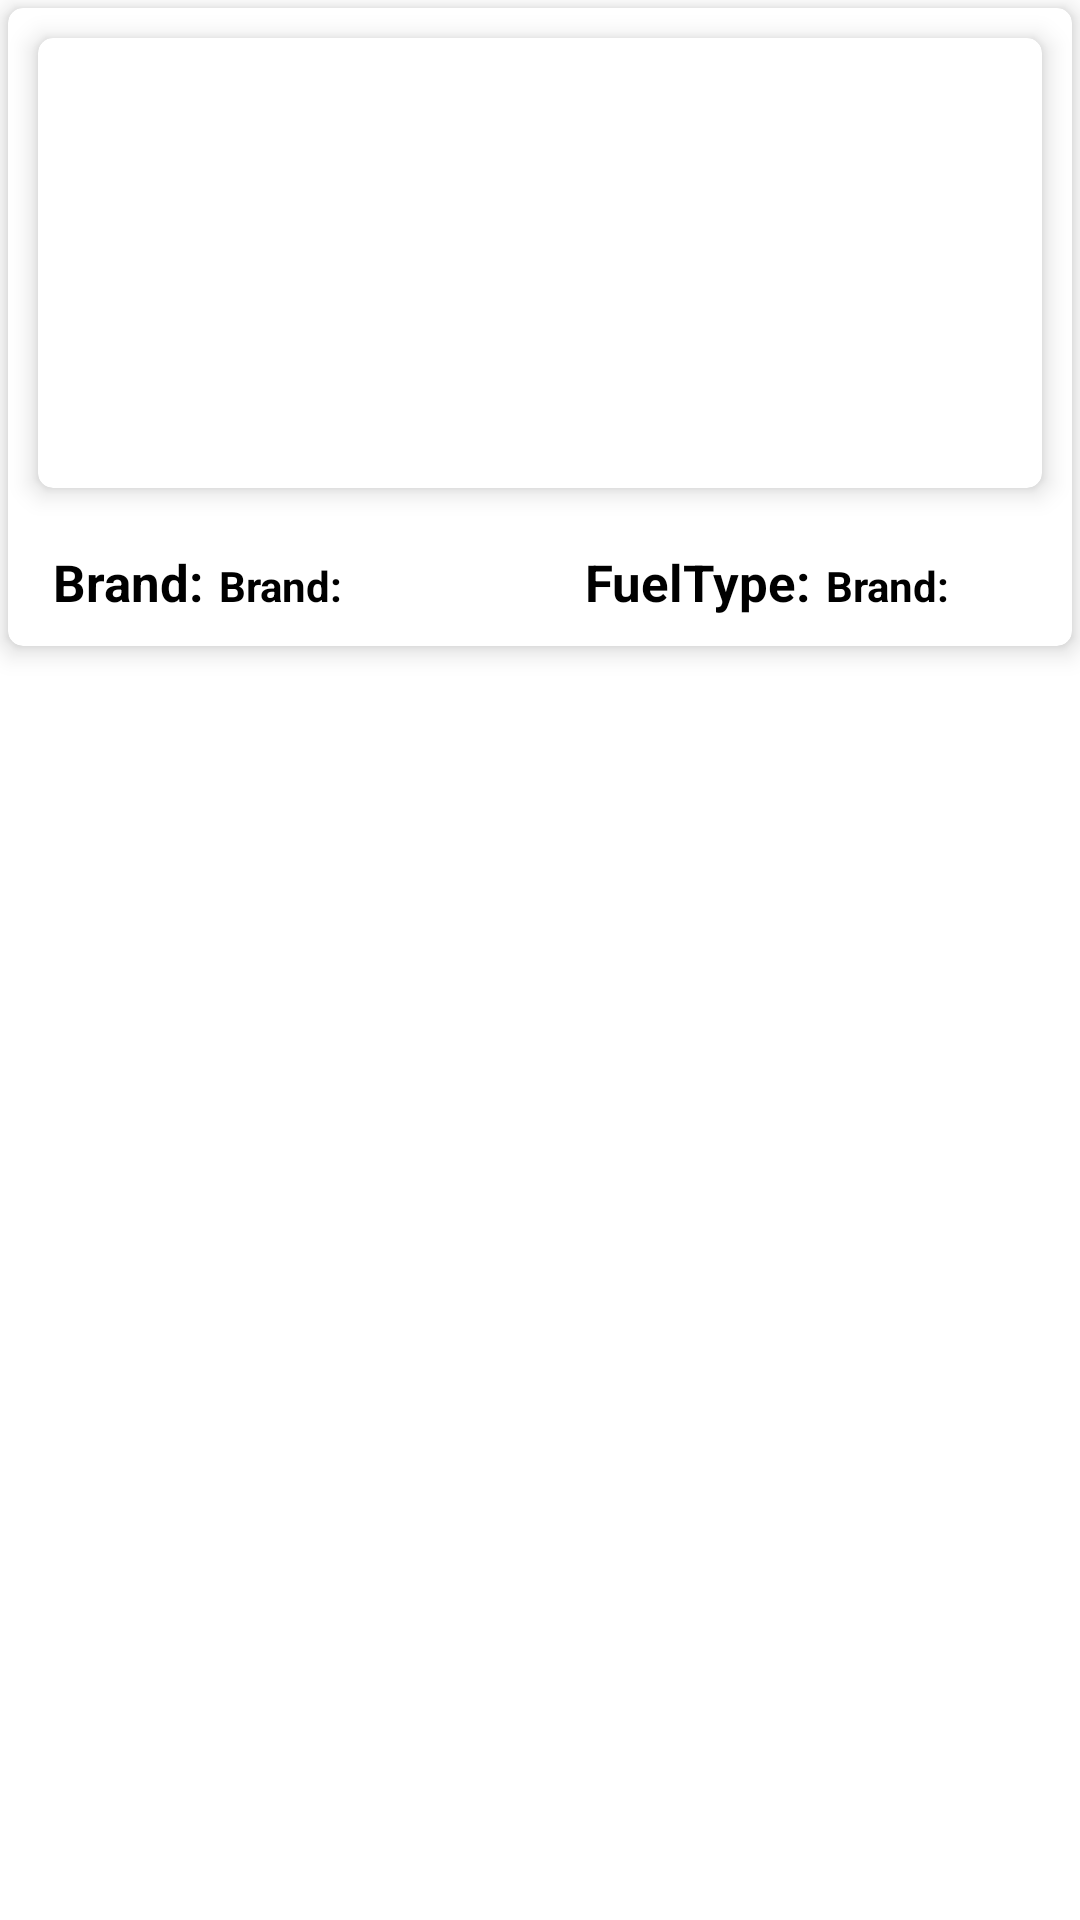

The Android layout XML behind this screen, and the referenced resources:
<!-- AndroidManifest.xml: application theme Theme.CarLibrary -->
<!-- res/layout/recycler_view_item.xml -->
<?xml version="1.0" encoding="utf-8"?>
<RelativeLayout xmlns:android="http://schemas.android.com/apk/res/android"
    android:layout_width="match_parent"
    android:layout_height="wrap_content"
    xmlns:app="http://schemas.android.com/apk/res-auto">
    <TextView
        android:layout_width="match_parent"
        android:layout_height="wrap_content"
        android:text=""
        android:textSize="15sp"
        android:gravity="center"
        android:visibility="gone"
        android:layout_alignParentTop="true"
        android:layout_marginTop="25dp"
        android:id="@+id/nocars"/>
    <androidx.cardview.widget.CardView
        android:layout_width="match_parent"
        android:layout_height="wrap_content"
        app:cardCornerRadius="5dp"
        app:cardElevation="5dp"
        android:layout_margin="2.5dp">
        <LinearLayout
            android:layout_width="match_parent"
            android:layout_height="wrap_content"
            android:orientation="vertical">
            <androidx.cardview.widget.CardView
                android:layout_width="match_parent"
                android:layout_height="150dp"
               android:layout_margin="10dp"
                android:layout_gravity="center_horizontal"
                app:cardElevation="5dp"
                app:cardCornerRadius="5dp">
                <ImageView
                    android:layout_width="match_parent"
                    android:layout_height="match_parent"
                    android:id="@+id/carimage"
                    />
            </androidx.cardview.widget.CardView>
            <LinearLayout
                android:layout_width="match_parent"
                android:layout_height="wrap_content"
                android:weightSum="2"
                android:layout_marginBottom="10dp"
                android:orientation="horizontal">
                <LinearLayout
                    android:layout_width="match_parent"
                    android:layout_height="wrap_content"
                    android:layout_weight="1"
                    android:orientation="horizontal">
                    <TextView
                        android:layout_width="wrap_content"
                        android:layout_height="wrap_content"
                        android:text="Brand:"
                        android:textSize="17sp"
                        android:textColor="@color/black"
                        android:textStyle="bold"
                        android:layout_marginLeft="15dp"
                        android:layout_marginTop="10dp"/>
                    <TextView
                        android:layout_width="wrap_content"
                        android:layout_height="wrap_content"
                        android:text="Brand:"
                        android:textSize="14sp"
                        android:id="@+id/brand"
                        android:textColor="@color/black"
                        android:textStyle="bold"
                        android:layout_marginLeft="5dp"
                        android:layout_marginTop="10dp"/>
                </LinearLayout>
                <LinearLayout
                    android:layout_width="match_parent"
                    android:layout_height="wrap_content"
                    android:layout_weight="1"
                    android:orientation="horizontal">
                    <TextView
                        android:layout_width="wrap_content"
                        android:layout_height="wrap_content"
                        android:text="FuelType:"
                        android:textSize="17sp"
                        android:textColor="@color/black"
                        android:textStyle="bold"
                        android:layout_marginLeft="15dp"
                        android:layout_marginTop="10dp"/>
                    <TextView
                        android:layout_width="wrap_content"
                        android:layout_height="wrap_content"
                        android:text="Brand:"
                        android:textSize="14sp"
                        android:id="@+id/fuel"
                        android:textColor="@color/black"
                        android:textStyle="bold"
                        android:layout_marginLeft="5dp"
                        android:layout_marginTop="10dp"/>
                </LinearLayout>
            </LinearLayout>
        </LinearLayout>
    </androidx.cardview.widget.CardView>

</RelativeLayout>
<!-- resources referenced by this layout -->
<resources>
  <color name="black">#FF000000</color>
  <style name="Theme.CarLibrary" parent="Theme.MaterialComponents.DayNight.NoActionBar">
          
          <item name="colorPrimary">@color/purple_500</item>
          <item name="colorPrimaryVariant">@color/purple_700</item>
          <item name="colorOnPrimary">@color/white</item>
          
          <item name="colorSecondary">@color/teal_200</item>
          <item name="colorSecondaryVariant">@color/teal_700</item>
          <item name="colorOnSecondary">@color/black</item>
          
          <item name="android:statusBarColor" tools:targetApi="l">?attr/colorPrimaryVariant</item>
          
      </style>
  <color name="purple_500">#0096DA</color>
  <color name="purple_700">#0096DA</color>
  <color name="white">#FFFFFFFF</color>
  <color name="teal_200">#FF03DAC5</color>
  <color name="teal_700">#FF018786</color>
</resources>
